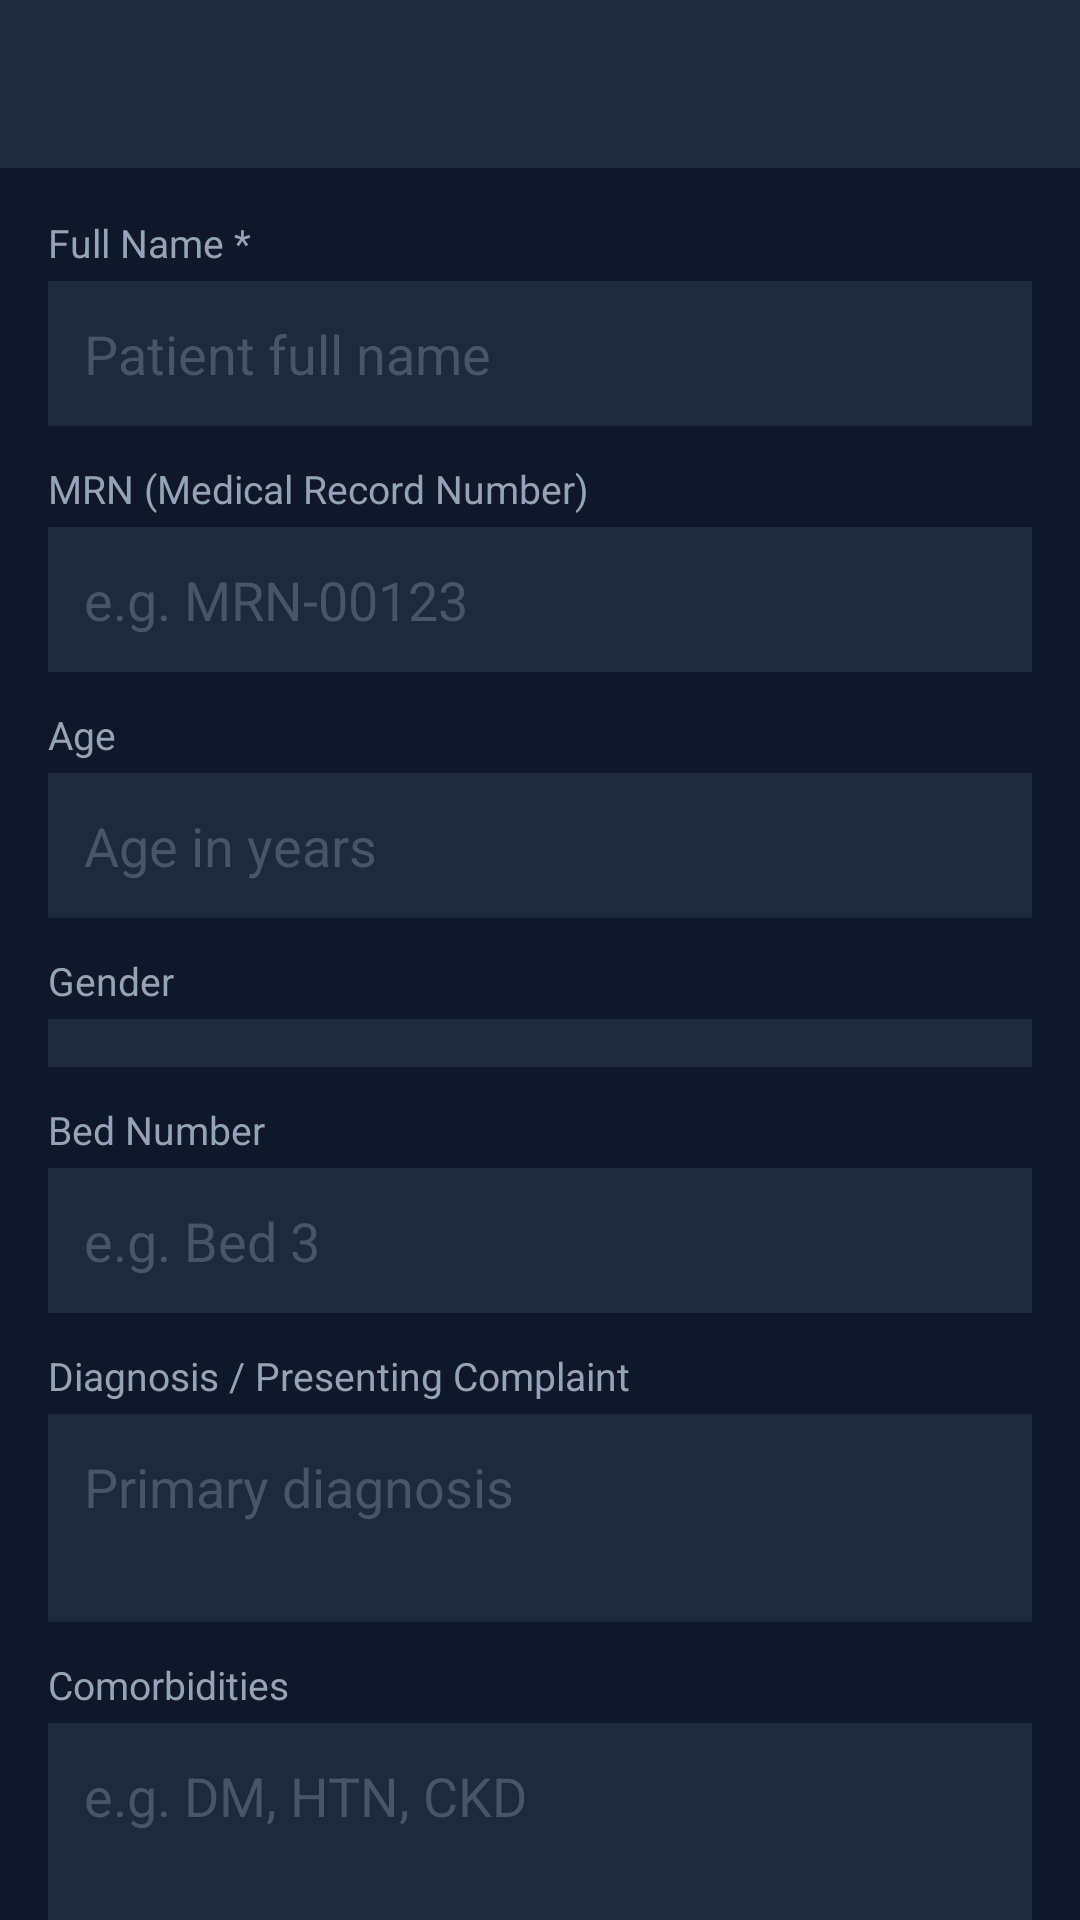

This screen was rendered from an Android layout file. Write that file and the resources it references.
<!-- AndroidManifest.xml: application theme Theme.ICUManager -->
<!-- res/layout/activity_add_patient.xml -->
<?xml version="1.0" encoding="utf-8"?>
<LinearLayout xmlns:android="http://schemas.android.com/apk/res/android"
    android:layout_width="match_parent"
    android:layout_height="match_parent"
    android:orientation="vertical"
    android:background="#0F172A">

    <com.google.android.material.appbar.MaterialToolbar
        android:id="@+id/toolbar"
        android:layout_width="match_parent"
        android:layout_height="?attr/actionBarSize"
        android:background="#1E293B"
        android:theme="@style/ThemeOverlay.AppCompat.Dark.ActionBar"
        android:title="Add Patient"
        android:titleTextColor="#FFFFFF" />

    <androidx.core.widget.NestedScrollView
        android:layout_width="match_parent"
        android:layout_height="match_parent">

        <LinearLayout
            android:layout_width="match_parent"
            android:layout_height="wrap_content"
            android:orientation="vertical"
            android:padding="16dp">

            
            <TextView
                android:layout_width="match_parent"
                android:layout_height="wrap_content"
                android:text="Full Name *"
                android:textColor="#94A3B8"
                android:textSize="13sp"
                android:layout_marginBottom="4dp" />
            <EditText
                android:id="@+id/editName"
                android:layout_width="match_parent"
                android:layout_height="wrap_content"
                android:hint="Patient full name"
                android:background="#1E293B"
                android:textColor="#F8FAFC"
                android:textColorHint="#475569"
                android:padding="12dp"
                android:layout_marginBottom="12dp"
                android:inputType="textPersonName" />

            
            <TextView
                android:layout_width="match_parent"
                android:layout_height="wrap_content"
                android:text="MRN (Medical Record Number)"
                android:textColor="#94A3B8"
                android:textSize="13sp"
                android:layout_marginBottom="4dp" />
            <EditText
                android:id="@+id/editMrn"
                android:layout_width="match_parent"
                android:layout_height="wrap_content"
                android:hint="e.g. MRN-00123"
                android:background="#1E293B"
                android:textColor="#F8FAFC"
                android:textColorHint="#475569"
                android:padding="12dp"
                android:layout_marginBottom="12dp"
                android:inputType="text" />

            
            <TextView
                android:layout_width="match_parent"
                android:layout_height="wrap_content"
                android:text="Age"
                android:textColor="#94A3B8"
                android:textSize="13sp"
                android:layout_marginBottom="4dp" />
            <EditText
                android:id="@+id/editAge"
                android:layout_width="match_parent"
                android:layout_height="wrap_content"
                android:hint="Age in years"
                android:background="#1E293B"
                android:textColor="#F8FAFC"
                android:textColorHint="#475569"
                android:padding="12dp"
                android:layout_marginBottom="12dp"
                android:inputType="number" />

            
            <TextView
                android:layout_width="match_parent"
                android:layout_height="wrap_content"
                android:text="Gender"
                android:textColor="#94A3B8"
                android:textSize="13sp"
                android:layout_marginBottom="4dp" />
            <Spinner
                android:id="@+id/spinnerGender"
                android:layout_width="match_parent"
                android:layout_height="wrap_content"
                android:background="#1E293B"
                android:layout_marginBottom="12dp"
                android:padding="8dp" />

            
            <TextView
                android:layout_width="match_parent"
                android:layout_height="wrap_content"
                android:text="Bed Number"
                android:textColor="#94A3B8"
                android:textSize="13sp"
                android:layout_marginBottom="4dp" />
            <EditText
                android:id="@+id/editBedNumber"
                android:layout_width="match_parent"
                android:layout_height="wrap_content"
                android:hint="e.g. Bed 3"
                android:background="#1E293B"
                android:textColor="#F8FAFC"
                android:textColorHint="#475569"
                android:padding="12dp"
                android:layout_marginBottom="12dp"
                android:inputType="text" />

            
            <TextView
                android:layout_width="match_parent"
                android:layout_height="wrap_content"
                android:text="Diagnosis / Presenting Complaint"
                android:textColor="#94A3B8"
                android:textSize="13sp"
                android:layout_marginBottom="4dp" />
            <EditText
                android:id="@+id/editDiagnosis"
                android:layout_width="match_parent"
                android:layout_height="wrap_content"
                android:hint="Primary diagnosis"
                android:background="#1E293B"
                android:textColor="#F8FAFC"
                android:textColorHint="#475569"
                android:padding="12dp"
                android:layout_marginBottom="12dp"
                android:inputType="textMultiLine"
                android:minLines="2"
                android:gravity="top" />

            
            <TextView
                android:layout_width="match_parent"
                android:layout_height="wrap_content"
                android:text="Comorbidities"
                android:textColor="#94A3B8"
                android:textSize="13sp"
                android:layout_marginBottom="4dp" />
            <EditText
                android:id="@+id/editComorbidities"
                android:layout_width="match_parent"
                android:layout_height="wrap_content"
                android:hint="e.g. DM, HTN, CKD"
                android:background="#1E293B"
                android:textColor="#F8FAFC"
                android:textColorHint="#475569"
                android:padding="12dp"
                android:layout_marginBottom="12dp"
                android:inputType="textMultiLine"
                android:minLines="2"
                android:gravity="top" />

            
            <TextView
                android:layout_width="match_parent"
                android:layout_height="wrap_content"
                android:text="Admitting Doctor"
                android:textColor="#94A3B8"
                android:textSize="13sp"
                android:layout_marginBottom="4dp" />
            <EditText
                android:id="@+id/editAdmittingDoctor"
                android:layout_width="match_parent"
                android:layout_height="wrap_content"
                android:hint="Dr. Name"
                android:background="#1E293B"
                android:textColor="#F8FAFC"
                android:textColorHint="#475569"
                android:padding="12dp"
                android:layout_marginBottom="24dp"
                android:inputType="textPersonName" />

            <Button
                android:id="@+id/btnSave"
                android:layout_width="match_parent"
                android:layout_height="wrap_content"
                android:text="Admit Patient"
                android:textColor="#FFFFFF"
                android:backgroundTint="#3B82F6"
                android:padding="14dp"
                android:textSize="16sp" />

        </LinearLayout>
    </androidx.core.widget.NestedScrollView>

</LinearLayout>
<!-- resources referenced by this layout -->
<resources>
  <style name="Theme.ICUManager" parent="Theme.MaterialComponents.DayNight.NoActionBar">
          <item name="colorPrimary">#2563EB</item>
          <item name="colorPrimaryVariant">#1D4ED8</item>
          <item name="colorOnPrimary">#FFFFFF</item>
          <item name="colorSurface">#FFFFFF</item>
          <item name="colorOnSurface">#0F172A</item>
          <item name="android:statusBarColor">#0F172A</item>
      </style>
</resources>
